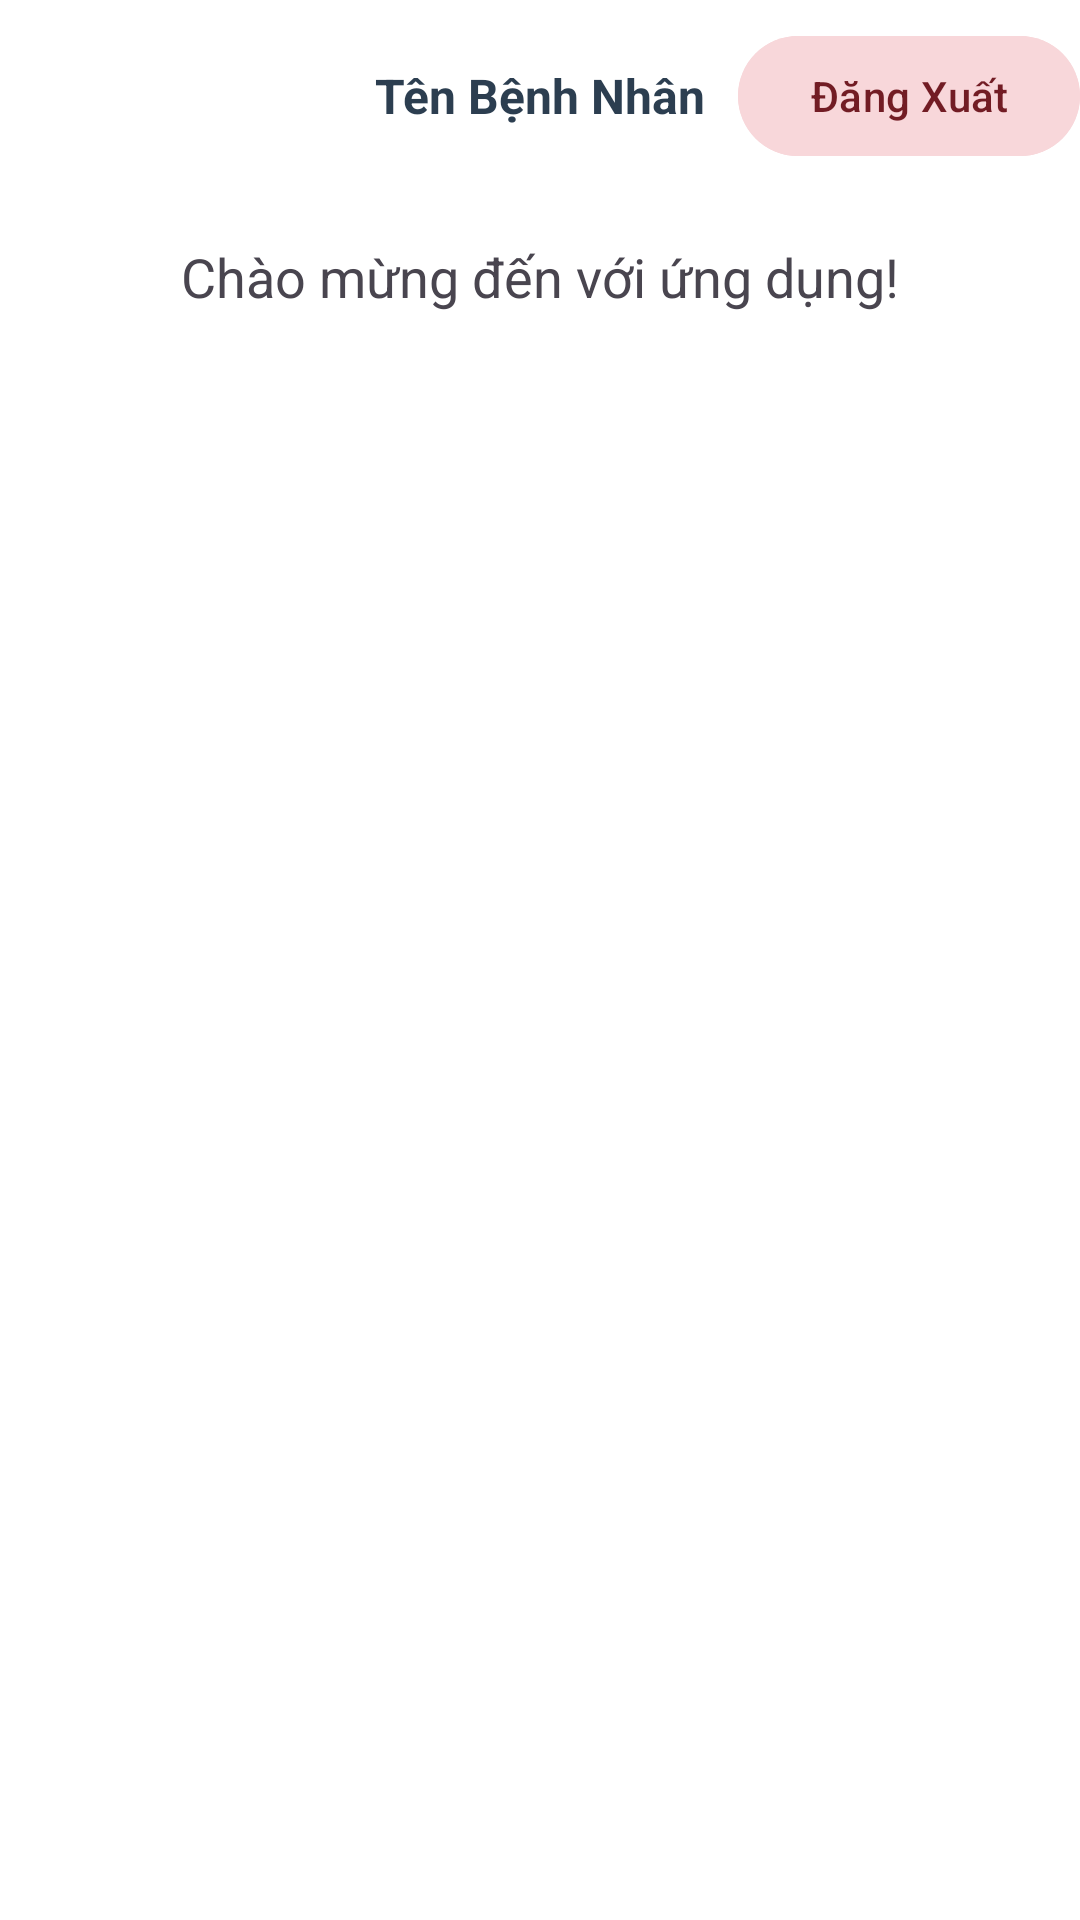

Reconstruct the res/layout file that produces this screen, plus the resources it refers to.
<!-- AndroidManifest.xml: application theme Theme.DoAnNT118 -->
<!-- res/layout/activity_main.xml -->
<?xml version="1.0" encoding="utf-8"?>
<androidx.constraintlayout.widget.ConstraintLayout xmlns:android="http://schemas.android.com/apk/res/android"
    android:layout_width="match_parent"
    android:layout_height="match_parent"
    xmlns:app="http://schemas.android.com/apk/res-auto"
    android:background="@color/white">

    <androidx.appcompat.widget.Toolbar
        android:id="@+id/toolbar"
        android:layout_width="match_parent"
        android:layout_height="?attr/actionBarSize"
        android:background="@color/white"
        app:layout_constraintTop_toTopOf="parent">

        <TextView
            android:id="@+id/tvUserName"
            android:layout_width="wrap_content"
            android:layout_height="wrap_content"
            android:layout_gravity="center"
            android:text="Tên Bệnh Nhân"
            android:textColor="#2C3E50"
            android:textSize="16sp"
            android:textStyle="bold" />

        <Button
            android:id="@+id/btnLogout"
            android:layout_width="wrap_content"
            android:layout_height="wrap_content"
            android:layout_gravity="end"
            android:backgroundTint="#F8D7DA"
            android:text="Đăng Xuất"
            android:textColor="#721C24" />
    </androidx.appcompat.widget.Toolbar>

    <TextView
        android:layout_width="wrap_content"
        android:layout_height="wrap_content"
        android:text="Chào mừng đến với ứng dụng!"
        android:textSize="18sp"
        android:layout_marginTop="16dp"
        app:layout_constraintTop_toBottomOf="@id/toolbar"
        app:layout_constraintStart_toStartOf="parent"
        app:layout_constraintEnd_toEndOf="parent" />
</androidx.constraintlayout.widget.ConstraintLayout>
<!-- resources referenced by this layout -->
<resources>
  <color name="white">#FFFFFFFF</color>
  <style name="Theme.DoAnNT118" parent="Base.Theme.DoAnNT118" />
  <style name="Base.Theme.DoAnNT118" parent="Theme.Material3.DayNight.NoActionBar">
          
          
      </style>
</resources>
